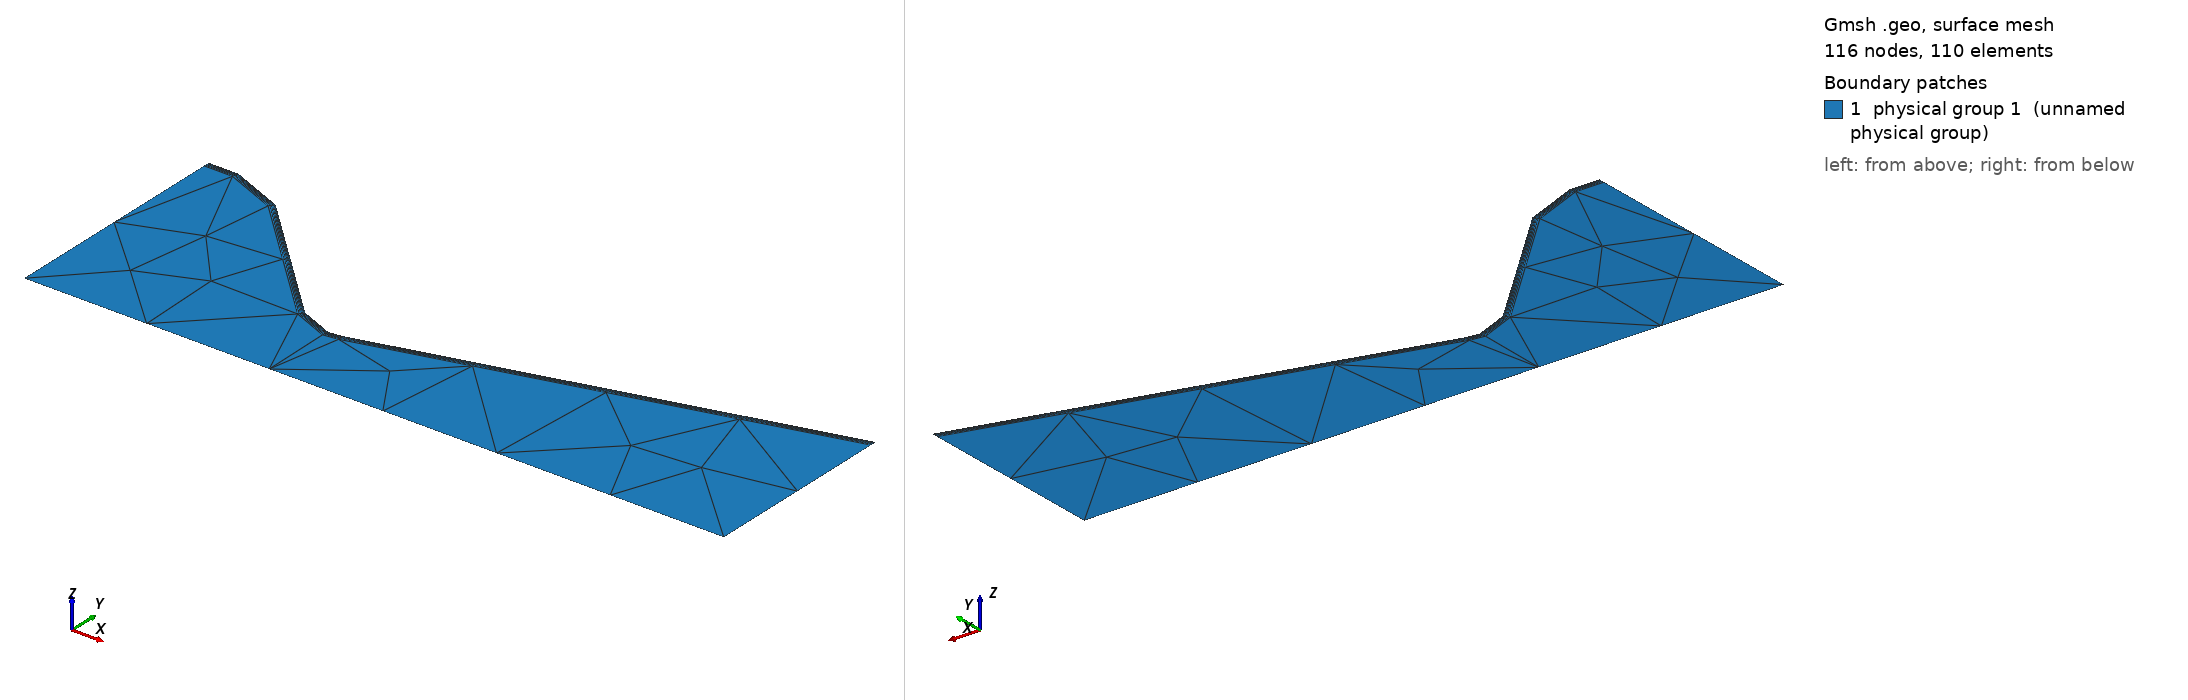

Gmsh geometry script, surface-meshed: 116 nodes, 110 surface elements. Boundary patches (legend numbers): 1 physical group 1 (unnamed physical group). Left view from above one corner, right view from below the opposite corner. Legend entries are the model's physical surfaces. The drawing asked Gmsh for element sizes between 1% and 20% of the model's largest extent; the script's own settings can give other sizes.

=== visc_BGM45-15.geo (drawn) ===
lc1 = 4.;
lc2 = 4.;
Point( 1) = {   0.00000,  0.00000, 0.0, lc1};
Point( 2) = {   0.00000, 63.50000, 0.0, lc1};
Point( 3) = {   7.87400, 63.50000, 0.0, lc1};
Point( 4) = {  22.25000, 57.57847, 0.0, lc1};
Point( 5) = {  55.87660, 24.05100, 0.0, lc2};
Point( 6) = {  64.83803, 20.32000, 0.0, lc2};
Point( 7) = {  68.14965, 20.76200, 0.0, lc2};
Point( 8) = { 185.03900, 52.32200, 0.0, lc1};
Point( 9) = { 185.03900,  0.00000, 0.0, lc1};
Point(10) = {  64.83803,  0.00000, 0.0, lc2};
// center of circle arcs
Point(11) = {   7.87400, 43.18000, 0.0, lc1};
Point(12) = {  64.83803, 32.95000, 0.0, lc2};
//
Line(1) = {1, 2};
Line(2) = {2, 3};
Circle(3) = {3, 11, 4};
Line(4) = {4, 5};
Circle(5) = {5, 12, 6};
Circle(6) = {6, 12, 7};
Line(7) = {7, 8};
Line(8) = {8, 9};
Line(9) = {9, 10};
Line(10) = {10, 1};
Line Loop(1) = {1:10};

Plane Surface(1) = {1};
Physical Surface(1) = {1};

Field[1] = BoundaryLayer;
Field[1].CurvesList = {2:7};
Field[1].PointsList = {2:8};
Field[1].Size = 0.1;
Field[1].SizeFar = 40.;
Field[1].Ratio = 1.2;
Field[1].Thickness = 2.;
Field[1].Quads = 1;

Field[2] = Distance;
Field[2].CurvesList = {2:7};
Field[2].Sampling = 50;

// Field[3] = Threshold;
// Field[3].InField = 2;
// Field[3].SizeMin = 0.1;
// Field[3].SizeMax = 20.0;
// Field[3].DistMin = 1.0;
// Field[3].DistMax = 2.0;

Mesh.MeshSizeFromPoints = 0;

BoundaryLayer Field = 1;
// Background Field = 3;

Mesh.MeshSizeMin = 8.0;
Mesh.MeshSizeMax = 10.0;
